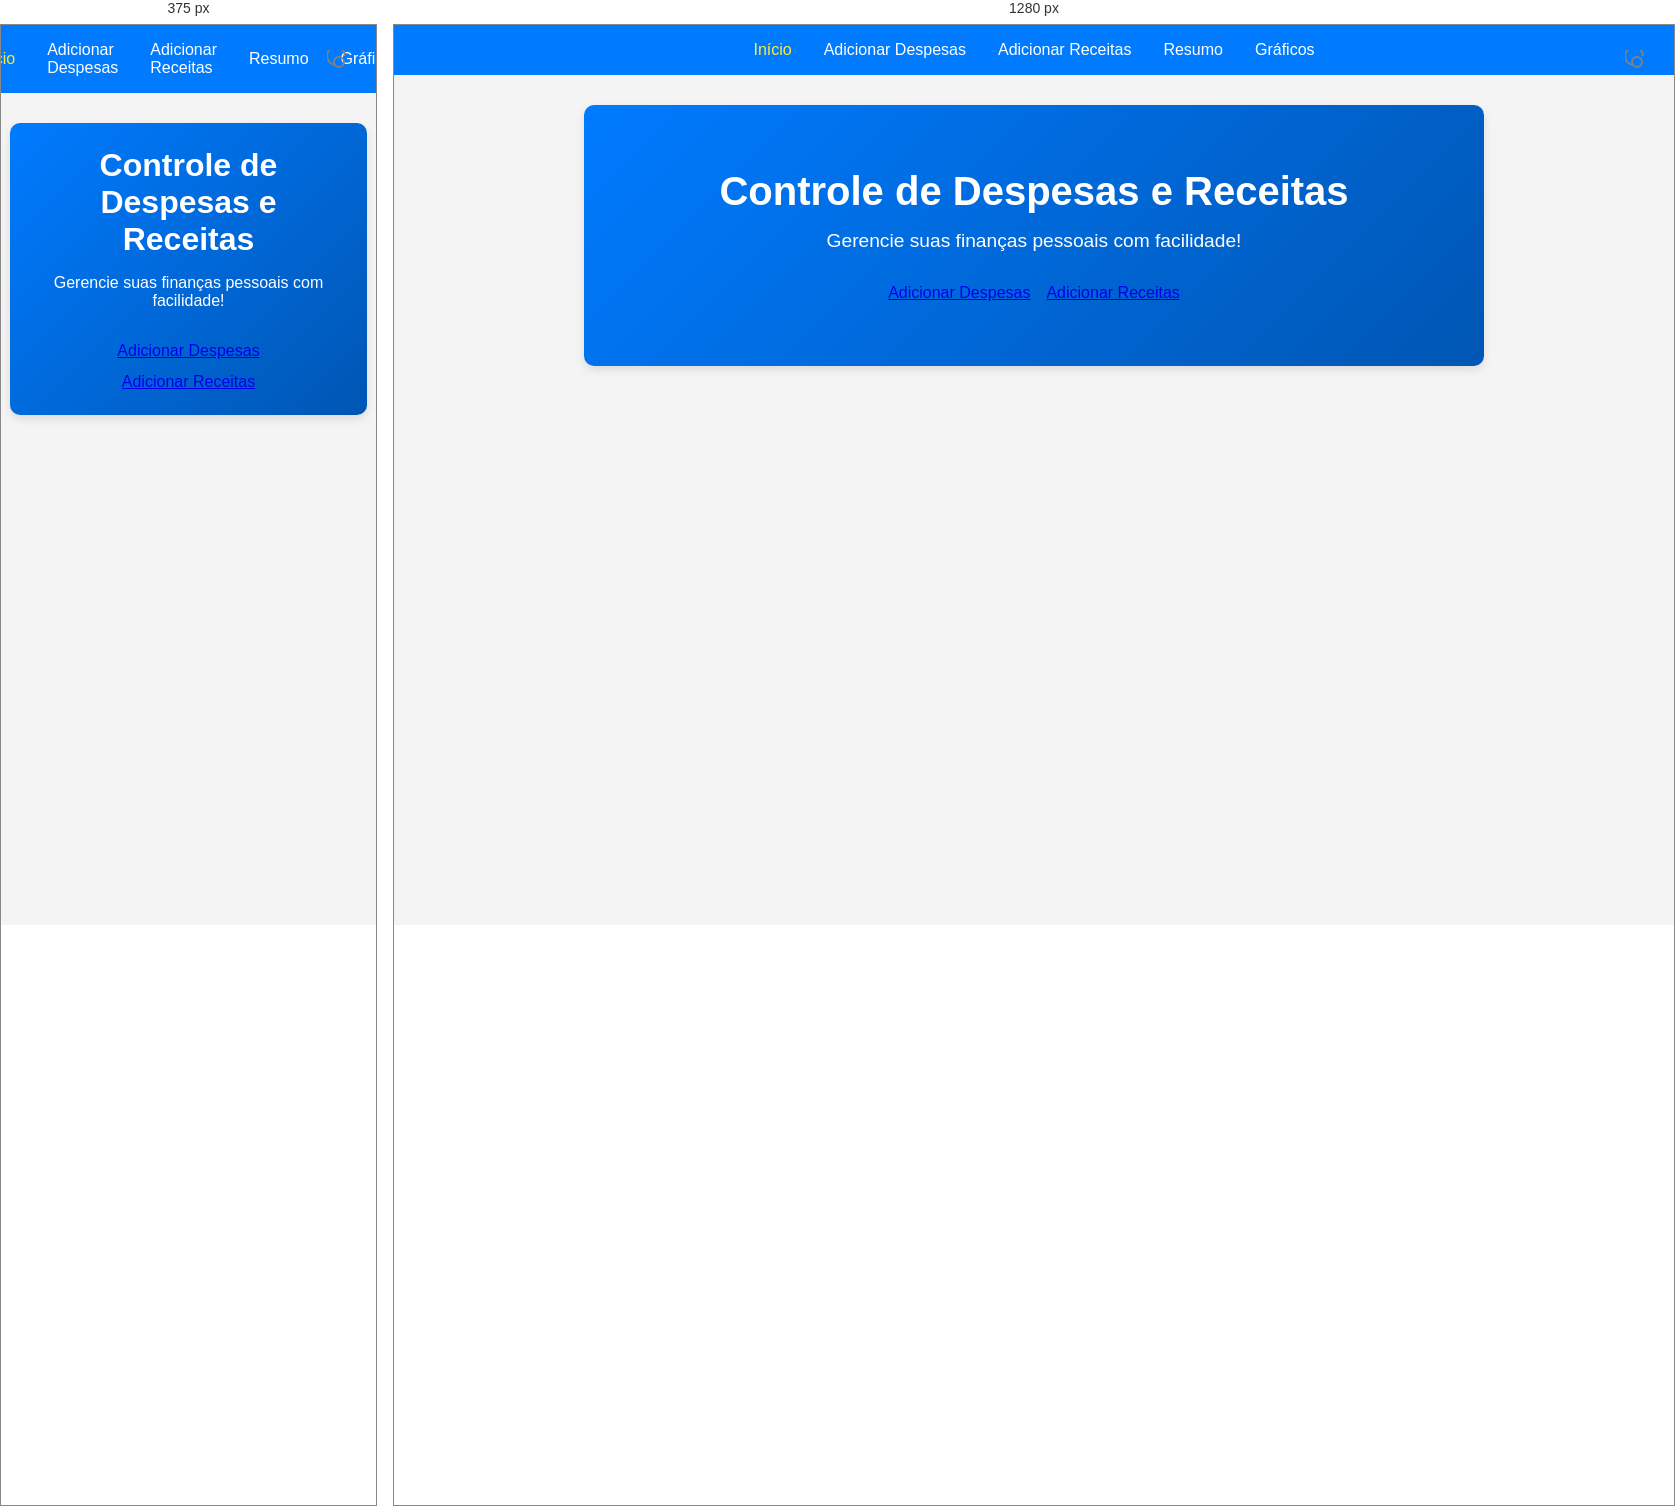
Rendered at 375 px and 1280 px, left to right.

<!-- file: index.html -->
<!DOCTYPE html>
<html lang="pt-BR">
<head>
  <meta charset="UTF-8">
  <meta name="viewport" content="width=device-width, initial-scale=1.0">
  <title>Controle de Despesas e Receitas</title>
  <link rel="stylesheet" href="style.css">
</head>
<body>
  <!-- Botão de Modo Escuro -->
  <button id="toggle-dark-mode" class="dark-mode-button">
    <svg xmlns="http://www.w3.org/2000/svg" viewBox="0 0 24 24">
      <circle cx="12" cy="12" r="5" fill="none" stroke="#808080" stroke-width="2" />
      <path d="M18 6a9 9 0 1 0-9 9" fill="none" stroke="#808080" stroke-width="2" />
    </svg>
  </button>

  <!-- Barra de Navegação -->
  <div class="nav-bar">
    <a href="index.html" class="active">Início</a>
    <a href="despesas.html">Adicionar Despesas</a>
    <a href="receitas.html">Adicionar Receitas</a>
    <a href="resumo.html">Resumo</a>
    <a href="grafico.html">Gráficos</a>
  </div>

  <!-- Conteúdo da Página -->
  <div class="container hero">
    <h1>Controle de Despesas e Receitas</h1>
    <p>Gerencie suas finanças pessoais com facilidade!</p>
    <div class="hero-buttons">
      <a href="despesas.html">Adicionar Despesas</a>
      <a href="receitas.html">Adicionar Receitas</a>
    </div>
  </div>

  <script src="script.js"></script>
</body>
</html>


/* @media block from style.css */
@media (max-width: 600px) {
  .container {
    width: 95%;
    padding: 1.5rem;
  }
  .hero h1 {
    font-size: 2rem;
  }
  .hero p {
    font-size: 1rem;
  }
  .hero-buttons {
    flex-direction: column;
    gap: 0.8rem;
  }
}